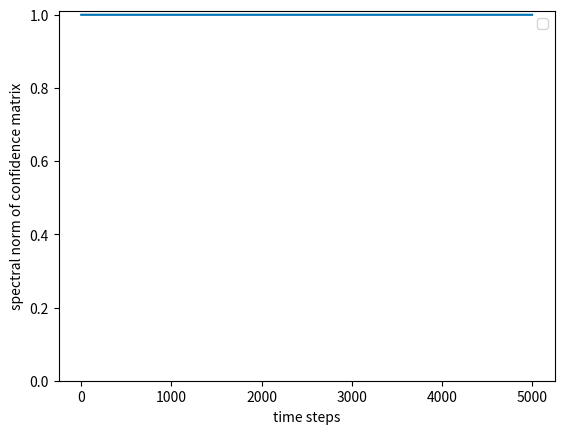
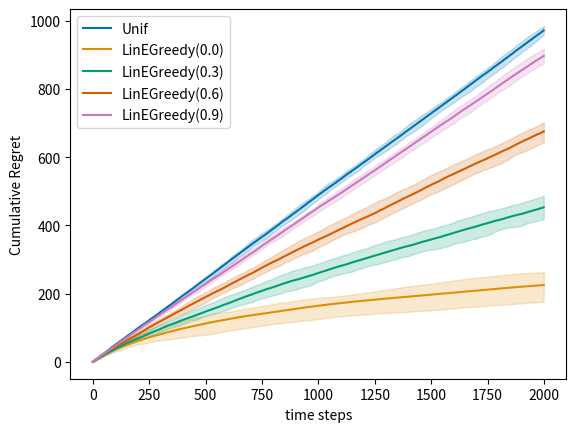

The matplotlib source for these figures, in order: (Note: this script raises an exception after producing the figures.)
import numpy as np
from scipy.stats import bernoulli
from math import log

import random
import sys
import matplotlib.pyplot as plt
%matplotlib inline

import seaborn as sns
colors = sns.color_palette('colorblind')

def plot_regret(regrets, logscale=False, lb=None,q=10, save_to_file=None):
    """
    regrets must be a dict {'agent_id':regret_table}
    """

    reg_plot = plt.figure()
    #compute useful stats
    #regret_stats = {}
    for i, agent_id in enumerate(regrets.keys()):
        data = regrets[agent_id]
        N, T = data.shape
        cumdata = np.cumsum(data, axis=1) # cumulative regret

        mean_reg = np.mean(cumdata, axis=0)
        q_reg = np.percentile(cumdata, q, axis=0)
        Q_reg = np.percentile(cumdata, 100-q, axis=0)

        #regret_stats[agent_id] = np.array(mean_reg, q_reg, Q_reg)

        plt.plot(np.arange(T), mean_reg, color=colors[i], label=agent_id)
        plt.fill_between(np.arange(T), q_reg, Q_reg, color=colors[i], alpha=0.2)

    if logscale:
        plt.xscale('log')
        plt.xlim(left=100)

    if lb is not None:
        plt.plot(np.arange(T), lb, color='black', marker='*', markevery=int(T/10))

    plt.xlabel('time steps')
    plt.ylabel('Cumulative Regret')
    plt.legend()
    if save_to_file is not None:
      plt.savefig(save_to_file)
    reg_plot.show()

def ActionsGenerator(K,d, mean=None):
    """
    K: int -- number of action vectors to be generated
    d : int -- dimension of the action space
    returns : an array of K vectors uniformly sampled on the unit sphere in R^d
    """

    res = np.random.normal(0, 1, size=(K, d))
    norms = np.linalg.norm(res, axis=1)
    res /= norms[:, np.newaxis]
    if mean is not None:
      res += mean
    return res

class LinearBandit:

    def __init__(self, theta, K, var=1., fixed_actions=None):
      """
      theta: d-dimensional vector (bounded) representing the hidden parameter
      K: number of actions per round (random action vectors generated each time)
      pb_type: string in 'fixed', 'iid', 'nsr' (please ignore NotSoRandom)
      """
      self.d = np.size(theta)
      self.theta = theta
      self.K = K
      self.var = var
      self.fixed_actions = fixed_actions
      self.current_action_set = self.get_action_set()



    def get_action_set(self):
      """
      Generates a set of vectors in dimension self.d. Use your ActionsGenerator
      Alternatively, the set of actions is fixed a priori (given as input).
      Implement a condition to return the fixed set when one is given
      """
      if self.fixed_actions is not None:
        return self.fixed_actions
      else:
        self.current_action_set = ActionsGenerator(self.K, self.d)
        return self.current_action_set


    def get_reward(self, action):
      """ sample reward given action and the model of this bandit environment
      action: d-dimensional vector (action chosen by the learner)
      """
      mean = np.dot(action, self.theta)
      return np.random.normal(mean, scale=self.var)

    def get_means(self):
      return np.dot(self.current_action_set, self.theta)




def play(environment, agent, Nmc, T, pseudo_regret=True, spectral_norms=False):
    """
    Play one Nmc trajectories over a horizon T for the specified agent.
    Return the agent's name (sring) and the collected data in an nd-array.
    """

    data = np.zeros((Nmc, T))
    if spectral_norms:
      spectral_norms_data = np.zeros((Nmc, T))

    for n in range(Nmc):
        agent.reset()
        for t in range(T):
            action_set = environment.get_action_set()
            action = agent.get_action(action_set)
            reward = environment.get_reward(action)
            agent.receive_reward(action,reward)

            # compute instant (pseudo) regret
            means = environment.get_means()
            best_reward = np.max(means)
            if pseudo_regret:
              # pseudo-regret removes some of the noise and corresponds to the metric studied in class
              data[n,t] = best_reward - np.dot(environment.theta,action)
            else:
              data[n,t]= best_reward - reward # this can be negative due to the noise, but on average it's positive

            if spectral_norms:
              spectral_norms_data[n, t] = agent.spectral_norms_invcov[-1]

    if spectral_norms:
      return agent.name(), data, spectral_norms_data
    else:
      return agent.name(), data


def experiment(environment, agents, Nmc, T,pseudo_regret=True, spectral_norms=False):
    """
    Play Nmc trajectories for all agents over a horizon T. Store all the data in a dictionary.
    """

    all_data = {}
    spectral_norms_data = {}
    for agent in agents:
      if not spectral_norms:
        agent_id, regrets = play(environment, agent,Nmc, T,pseudo_regret)
        all_data[agent_id] = regrets
      else:
        agent_id, regrets, spectral_norms_data_agent = play(environment, agent, Nmc, T, pseudo_regret, spectral_norms)
        all_data[agent_id] = regrets
        spectral_norms_data[agent_id] = spectral_norms_data_agent

    if spectral_norms:
      return all_data, spectral_norms_data
    else:
      return all_data

class LinUniform:
  def __init__(self, lambda_reg=1):
    self.lambda_reg = lambda_reg
    self.reset()

  def get_action(self, arms):
    K, _ = arms.shape
    return arms[np.random.choice(K)]

  def receive_reward(self, chosen_arm, reward):
    self.spectral_norms_invcov.append(self.lambda_reg)

  def reset(self):
    self.spectral_norms_invcov = []

  def name(self):
    return 'Unif'



from numpy.linalg import pinv

def sherman_morrison_rank1_update_inplace(Binv, x):
  y = Binv @ x
  np.subtract(Binv, np.outer(y, y) / (1 + np.dot(x, y)), out=Binv)


class LinEpsilonGreedy:
  def __init__(self, d,lambda_reg, eps=0.1, matrix_inversion_method=None):
    self.eps = eps # exploration probability
    self.d = d
    self.lambda_reg = lambda_reg
    self.reset()
    #use other inputs if needed
    self.matrix_inversion_method = matrix_inversion_method if matrix_inversion_method is not None else 'classic'

  def reset(self):
    """
    This function should reset all estimators and counts.
    It is used between independent experiments (see 'Play!' above)
    """
    self.t = 0
    self.hat_theta = np.zeros(self.d)
    self.cov = self.lambda_reg * np.identity(self.d)
    self.invcov = np.identity(self.d)
    self.b_t = np.zeros(self.d)
    self.spectral_norms_invcov = []

  def get_action(self, arms):
    K, _ = arms.shape
    if np.random.rand() < self.eps:
      return arms[np.random.randint(K)]
    else:
      return arms[np.argmax(np.dot(arms, self.hat_theta))]
    

  def receive_reward(self, chosen_arm, reward):
    """
    update the internal quantities required to estimate the parameter theta using least squares
    """
    
    self.cov += np.outer(chosen_arm, chosen_arm)
    #update inverse covariance matrix

    if self.matrix_inversion_method == 'classic':
      self.invcov = np.linalg.inv(self.cov)
    elif self.matrix_inversion_method == 'least_sq':
      self.invcov = pinv(self.cov)
    elif self.matrix_inversion_method == 'sherman_morrison':
      sherman_morrison_rank1_update_inplace(self.invcov, chosen_arm)
    else:
      raise Exception('invalid matrix inversion method')

    #update b_t
    self.b_t += reward * chosen_arm

    self.hat_theta = np.inner(self.invcov, self.b_t) # update the least square estimate
    self.t += 1

    self.spectral_norms_invcov.append(np.linalg.svdvals(self.invcov)[0])

  def name(self):
    return 'LinEGreedy('+str(self.eps)+')'



K = 50
sigma = 1
d = 40
T = 5000
N = 10
theta = ActionsGenerator(1, d).squeeze()
env = LinearBandit(theta, K, sigma ** 2, fixed_actions=ActionsGenerator(K, d))
data = []
for iter in range(N):
  e_greedy = LinEpsilonGreedy(d, lambda_reg=1, eps=0.0, matrix_inversion_method='sherman_morrison')
  play(env, e_greedy, 1, T)
  data.append(e_greedy.spectral_norms_invcov)
data = np.array(data, dtype=np.float64)

q=10
mean_data = np.mean(data, axis=0)
q_data = np.percentile(data, q, axis=0)
Q_data = np.percentile(data, 100-q, axis=0)

#regret_stats[agent_id] = np.array(mean_reg, q_reg, Q_reg)

plt.plot(np.arange(T), mean_data, color=colors[0])
plt.fill_between(np.arange(T), q_data, Q_data, color=colors[0], alpha=0.2)

plt.xlabel('time steps')
plt.ylabel('spectral norm of confidence matrix')
plt.legend()
plt.ylim(ymin=0, ymax=1.01)
plt.show()

K = 50
sigma = 1
d = 20
T = 2000
N = 10
theta = ActionsGenerator(1, d).squeeze()
env = LinearBandit(theta, K, sigma ** 2)
algos = [LinUniform()]
for eps in np.linspace(0, 0.9, num=4):
  algos.append(LinEpsilonGreedy(d, lambda_reg=1., eps=eps, matrix_inversion_method='sherman_morrison'))
exp, spectral_norms = experiment(env, algos, Nmc=N, T=T,pseudo_regret=True, spectral_norms=True)

plot_regret(exp, save_to_file='plots/regret_e_greedy_varying_actions.png')

for i, agent_id in enumerate(spectral_norms.keys()):
  if agent_id == 'Unif':
    continue
  data = spectral_norms[agent_id]
  q=10
  mean_data = np.mean(data, axis=0)
  q_data = np.percentile(data, q, axis=0)
  Q_data = np.percentile(data, 100-q, axis=0)

  #regret_stats[agent_id] = np.array(mean_reg, q_reg, Q_reg)

  plt.plot(np.arange(T), mean_data, color=colors[i], label=agent_id)
  plt.fill_between(np.arange(T), q_data, Q_data, color=colors[i], alpha=0.2)

  plt.xlabel('time steps')
  plt.ylabel('spectral norm of confidence matrix')
  plt.legend()
  plt.ylim(ymin=0, ymax=1.01)
plt.savefig('plots/spectral_norms_e_greedy_varying_actions.png')
plt.show()



import time
from tqdm import tqdm

K = 50
sigma = 1.

T = 100
N = 1
average_time_per_step_d_varying = {
  'classic': [],
  'least_sq': [],
  'sherman_morrison': []
}
d_range = [int(d) for d in np.linspace(1, 1000, num=5)]
for d in tqdm(d_range):
  theta = ActionsGenerator(1,d).squeeze() 
  env = LinearBandit(theta, K, var=sigma**2)
  for algo_name in average_time_per_step_d_varying.keys():
    e_greedy = LinEpsilonGreedy(d, lambda_reg=1, matrix_inversion_method=algo_name)
    start = time.time()
    play(env, e_greedy, N, T, pseudo_regret=True)
    end = time.time()
    average_time_per_step_d_varying[algo_name].append(1000 * (end - start) / T)

time_plot = plt.figure()
#compute useful stats
#regret_stats = {}
for i, algo_name in enumerate(average_time_per_step_d_varying.keys()):
    plt.plot(d_range, average_time_per_step_d_varying[algo_name], color=colors[i], label=algo_name)

plt.title(f'K={K}, d varying in interval [{min(d_range)}, {max(d_range)}]')
plt.xlabel('arm dimension')
plt.ylabel('ms per time step')
plt.legend()
time_plot.savefig('plots/d_varying_time.png')
time_plot.show()

import time
from tqdm import tqdm

d = 100
sigma = 1.

T = 100
N = 1
average_time_per_step_K_varying = {
  'classic': [],
  'least_sq': [],
  'sherman_morrison': []
}
K_range = [int(K) for K in np.linspace(1, 1000, num=50)]
for K in tqdm(K_range):
  theta = ActionsGenerator(1,d).squeeze() 
  env = LinearBandit(theta, K, var=sigma**2)
  for algo_name in average_time_per_step_K_varying.keys():
    e_greedy = LinEpsilonGreedy(d, lambda_reg=1, matrix_inversion_method=algo_name)
    start = time.time()
    play(env, e_greedy, N, T, pseudo_regret=True)
    end = time.time()
    average_time_per_step_K_varying[algo_name].append(1000 * (end - start) / T)

time_plot = plt.figure()
#compute useful stats
#regret_stats = {}
for i, algo_name in enumerate(average_time_per_step_K_varying.keys()):
    plt.plot(K_range, average_time_per_step_K_varying[algo_name], color=colors[i], label=algo_name)

plt.title(f'K varying in interval [{min(K_range)}, {max(K_range)}], d={d}')
plt.xlabel('number of arms')
plt.ylabel('ms per time step')
plt.legend()
time_plot.savefig('plots/K_varying_time.png')
time_plot.show()

d = 200  # dimension
K = 100  # number of arms

# parametor vector \theta, normalized :
theta = ActionsGenerator(1,d).squeeze() # another way of getting a 'random vector' (depends on your implementation)
# theta = np.array([0.45, 0.5, 0.5])
theta /= np.linalg.norm(theta)

T = 1000  # Finite Horizon
N = 10  # Monte Carlo simulations

delta = 0.1 # could be set directly in the algorithms
sigma = 1.

#choice of percentile display
q = 10


env = LinearBandit(theta, K, var=sigma**2)

# policies

uniform = LinUniform()
e_greedy = LinEpsilonGreedy(d, lambda_reg=1., eps=0.1)
greedy = LinEpsilonGreedy(d, lambda_reg=1., eps=0.)
exp = experiment(env, [greedy, e_greedy, uniform], Nmc=N, T=T,pseudo_regret=True)
plot_regret(exp)

# policies

uniform = LinUniform()
e_greedy = LinEpsilonGreedy(d, lambda_reg=1., eps=0.1, matrix_inversion_method='sherman_morrison')
greedy = LinEpsilonGreedy(d, lambda_reg=1., eps=0., matrix_inversion_method='sherman_morrison')
exp = experiment(env, [greedy, e_greedy, uniform], Nmc=N, T=T,pseudo_regret=True)
plot_regret(exp)

uniform = LinUniform()
e_greedy = LinEpsilonGreedy(d, lambda_reg=1., eps=0.1, matrix_inversion_method='least_sq')
greedy = LinEpsilonGreedy(d, lambda_reg=1., eps=0., matrix_inversion_method='least_sq')
exp = experiment(env, [greedy, e_greedy, uniform], Nmc=N, T=T,pseudo_regret=True)
plot_regret(exp)

#class LinUCB: ... (use the template of LinEGreedy and modify the get_action function)

class LinUCB:
  def __init__(self, d, lambda_reg, delta, sigma, matrix_inversion_method='least_sq'):
    self.d = d
    self.lambda_reg = lambda_reg
    self.delta = delta
    self.sigma = sigma
    self.reset()
    #use other inputs if needed
    self.matrix_inversion_method = matrix_inversion_method


  def reset(self):
    """
    This function should reset all estimators and counts.
    It is used between independent experiments (see 'Play!' above)
    """
    self.t = 0
    self.hat_theta = np.zeros(self.d)
    self.cov = self.lambda_reg * np.identity(self.d)
    self.invcov = pinv(self.cov)
    self.b_t = np.zeros(self.d)

  def get_action(self, arms):
    K, _ = arms.shape
    
    norm_arms = np.sqrt(np.einsum('ij,jk,ik->i', arms, self.invcov, arms)) #compute np.sqrt(x.T @ A @ x) for each row x of the matrix arms
    L = 1
    beta = self.sigma * np.sqrt(2*np.log(1/self.delta) + self.d*np.log(1+self.t*(L/(self.d*self.lambda_reg)))) + np.sqrt(self.lambda_reg)
    UCB = arms @ self.hat_theta + norm_arms*beta
    arm_number = np.argmax(UCB)
    
    return arms[arm_number] 

  def receive_reward(self, chosen_arm, reward):
    """
    update the internal quantities required to estimate the parameter theta using least squares
    """
    #update covariance matrix
    self.cov += chosen_arm @ chosen_arm.T
    #update inverse covariance matrix
    if self.matrix_inversion_method == 'classic':
      self.invcov = np.linalg.inv(self.cov)
    if self.matrix_inversion_method == 'least_sq':
      self.invcov = pinv(self.cov)
    elif self.matrix_inversion_method == 'sherman_morrison':
      sherman_morrison_rank1_update_inplace(self.invcov, chosen_arm)
    else:
      raise Exception('invalid matrix inversion method')

    #update b_t
    self.b_t += reward * chosen_arm

    self.hat_theta = np.inner(self.invcov, self.b_t) # update the least square estimate
    self.t += 1

  def name(self):
    return 'LinUCB(delta: '+str(self.delta)+', sigma: '+str(self.sigma)+')'

# policies
delta = 1/T
linucb = LinUCB(d, 1., delta, sigma)
uniform = LinUniform()
e_greedy = LinEpsilonGreedy(d, lambda_reg=1., eps=0.1)
greedy = LinEpsilonGreedy(d, lambda_reg=1., eps=0.)

iid_env = LinearBandit(theta, K, var=sigma**2)

linucb_vs_greedy = experiment(iid_env, [greedy, e_greedy, linucb], Nmc=N, T=T,pseudo_regret=True)
plot_regret(linucb_vs_greedy)

# class LinTS ... (use you LinUCB template)

class LinTS:
  def __init__(self, d, lambda_reg, sigma, matrix_inversion_method='least_sq'):
    self.d = d
    self.lambda_reg = lambda_reg
    self.sigma = sigma
    self.reset()
    #use other inputs if needed
    self.matrix_inversion_method = matrix_inversion_method


  def reset(self):
    """
    This function should reset all estimators and counts.
    It is used between independent experiments (see 'Play!' above)
    """
    self.t = 0
    self.hat_theta = np.zeros(self.d)
    self.cov = self.lambda_reg * np.identity(self.d)
    self.invcov = pinv(self.cov)
    self.b_t = np.zeros(self.d)

  def get_action(self, arms):
    K, _ = arms.shape
    X = np.random.normal(0, 1, self.d)
    tilde_theta = self.hat_theta + self.sigma* np.linalg.cholesky(self.invcov) @ X
    arm_number = np.argmax(arms @ tilde_theta)
    
    return arms[arm_number] 

  def receive_reward(self, chosen_arm, reward):
    """
    update the internal quantities required to estimate the parameter theta using least squares
    """
    #update covariance matrix
    self.cov += chosen_arm @ chosen_arm.T
    #update inverse covariance matrix
    if self.matrix_inversion_method == 'classic':
      self.invcov = np.linalg.inv(self.cov)
    if self.matrix_inversion_method == 'least_sq':
      self.invcov = pinv(self.cov)
    elif self.matrix_inversion_method == 'sherman_morrison':
      sherman_morrison_rank1_update_inplace(self.invcov, chosen_arm)
    else:
      raise Exception('invalid matrix inversion method')

    #update b_t
    self.b_t += reward * chosen_arm

    self.hat_theta = np.inner(self.invcov, self.b_t) # update the least square estimate
    self.t += 1

  def name(self):
    return 'LinTS(sigma: '+str(self.sigma)+')'

# policies
delta = 1/T
linucb = LinUCB(d, 1., delta, sigma)
lints = LinTS(d, 1., sigma)
uniform = LinUniform()
e_greedy = LinEpsilonGreedy(d, lambda_reg=1., eps=0.1)
greedy = LinEpsilonGreedy(d, lambda_reg=1., eps=0.)

iid_env = LinearBandit(theta, K, var=sigma**2)

linucb_vs_greedy_vs_lints = experiment(iid_env, [greedy, e_greedy, linucb, lints], Nmc=N, T=T,pseudo_regret=True)
plot_regret(linucb_vs_greedy_vs_lints)

def play_fixed(environment, agent, Nmc, T, actions=None, pseudo_regret=True):
    """
    Play one Nmc trajectories over a horizon T for the specified agent.
    Return the agent's name (sring) and the collected data in an nd-array.
    actions: a fixed action set. Default is set to be the canonical basis.
    """

    data = np.zeros((Nmc, T))

    for n in range(Nmc):
        agent.reset()
        for t in range(T):
            # action_set = environment.get_action_set() -> We no longer call on your ActionsGenerator function
            action_set = np.copy(actions) # the actions given as input
            action = agent.get_action(action_set)
            reward = environment.get_reward(action)
            agent.receive_reward(action,reward)

            # compute instant (pseudo) regret
            means = environment.get_means()
            best_reward = np.max(means)
            if pseudo_regret:
              data[n,t] = best_reward - np.dot(environment.theta,action)
            else:
              data[n,t]= best_reward - reward # this can be negative due to the noise, but on average it's positive

    return agent.name(), data

def experiment_fixed(environment, agents, Nmc, T, actions=None, pseudo_regret=True):
    """
    Play Nmc trajectories for all agents over a horizon T. Store all the data in a dictionary.
    """

    all_data = {}
    if actions is None:
      actions = np.ActionsGenerator(K,d) #call it once!
    print(actions)

    for agent in agents:
        agent_id, regrets = play_fixed(environment, agent, Nmc, T, actions=actions, pseudo_regret=pseudo_regret)

        all_data[agent_id] = regrets

    return all_data

class UCB:
  def __init__(self, K, var):
      self.K = K
      self.var = var
      self.count_actions = np.zeros(self.K)
      self.count_rewards = np.zeros(self.K)
      self.t = 0

  def get_action(self,action_set):
      if self.t < self.K:
        action = self.t
      else:
        empirical_means = self.count_rewards / self.count_actions
        ucbs = np.sqrt(6 * self.var * np.log(self.t) / self.count_actions) # 6 could be replaced by a 2, try it out :)
        action = np.argmax(empirical_means + ucbs)

      self.t += 1
      self.count_actions[action] += 1
      self.current_action = action #need to remember the *index* of the action now
      return action_set[action,:]

  def receive_reward(self, action, reward):
      self.count_rewards[self.current_action] += reward

  def reset(self):
      self.count_actions = np.zeros(self.K)
      self.count_rewards = np.zeros(self.K)
      self.t = 0

  def name(self):
      return 'UCB('+str(self.var)+')'

d=3
K=7 # same as before, more actions than dimension

env = LinearBandit(theta, K)
ucb = UCB(K,var=1.)
linucb = LinUCB(d, delta=0.01, lambda_reg=1., sigma=1. )
reg_fixed_actions = experiment_fixed(env, [ucb, linucb], Nmc=10, T=200, actions=None, pseudo_regret=True)

plot_regret(reg_fixed_actions)

d=7
K=d
# theta = np.random.multivariate_normal(np.zeros(d),np.eye(d))
theta = np.linspace(0.1,1,num=d) # just d actions in increasing value order
#theta = your choice of parameter
theta /= np.linalg.norm(theta) #optional if you set theta with bounded norm :)

env = LinearBandit(theta, d, fixed_actions=np.eye(d))
ucb = UCB(d,var=1.)
linucb = LinUCB(d, delta=0.01, lambda_reg=1., sigma=1. )
reg_fixed_actions = experiment_fixed(env, [ucb, linucb], Nmc=10, T=200, actions=np.eye(d), pseudo_regret=True)

plot_regret(reg_fixed_actions)

